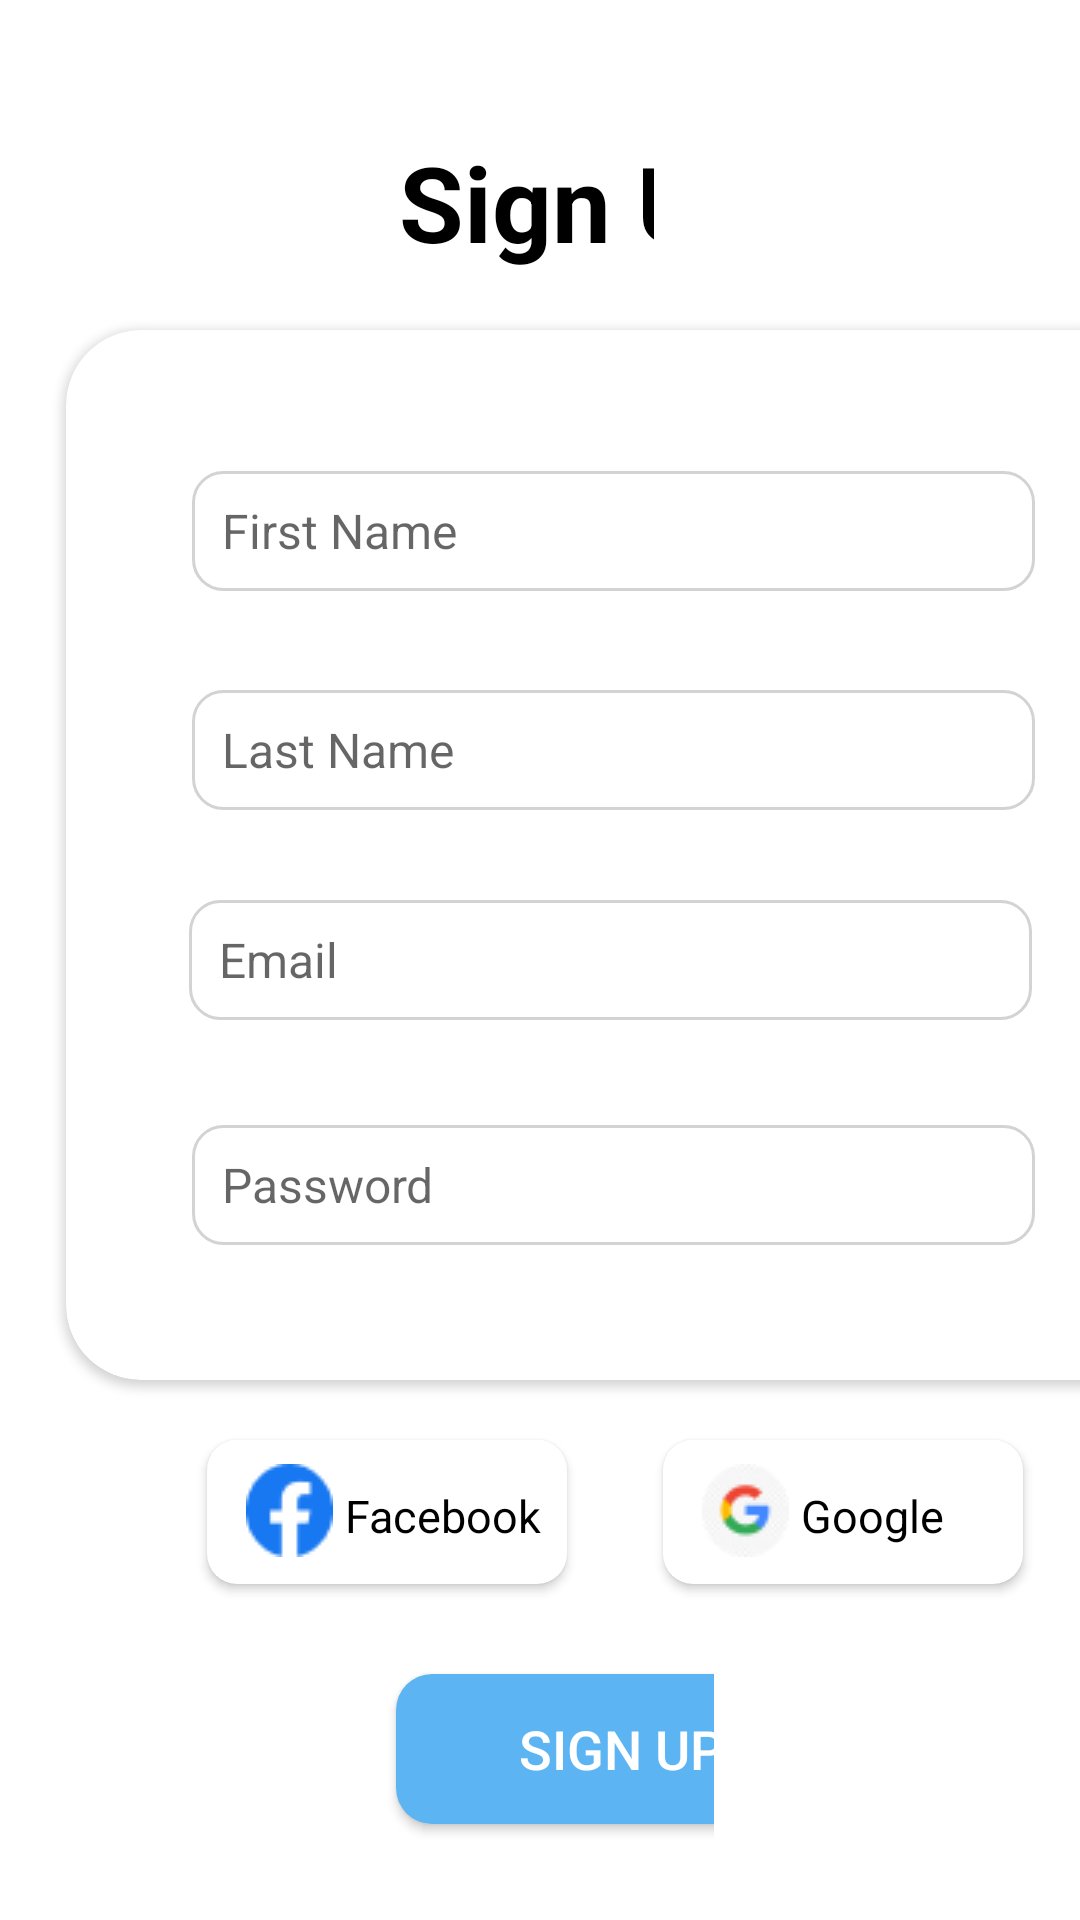

Layout XML and referenced resources for this Android screen:
<!-- AndroidManifest.xml: application theme Theme.Loker -->
<!-- res/layout/activity_signup.xml -->
<?xml version="1.0" encoding="utf-8"?>
<RelativeLayout xmlns:android="http://schemas.android.com/apk/res/android"
    xmlns:app="http://schemas.android.com/apk/res-auto"
    xmlns:tools="http://schemas.android.com/tools"
    android:layout_width="match_parent"
    android:layout_height="match_parent"
    tools:context=".signup"
    android:background="@color/white">


    <LinearLayout
        android:layout_width="wrap_content"
        android:layout_height="60dp"
        android:layout_alignParentStart="true"
        android:layout_alignParentTop="true"
        android:layout_alignParentEnd="true"
        android:layout_marginStart="113dp"
        android:layout_marginTop="40dp"
        android:layout_marginEnd="142dp">

        <TextView
            android:id="@+id/textView7"
            android:layout_width="130dp"
            android:layout_height="wrap_content"
            android:layout_alignParentStart="true"
            android:layout_alignParentEnd="true"
            android:layout_marginStart="20dp"
            android:layout_marginTop="4dp"
            android:layout_marginEnd="13dp"
            android:layout_marginRight="144dp"
            android:layout_marginBottom="2dp"
            android:text="Sign Up"
            android:textColor="@color/black"
            android:textSize="35sp"
            android:textStyle="bold"
            app:layout_constraintBottom_toTopOf="@+id/cardView"
            app:layout_constraintEnd_toEndOf="parent"
            app:layout_constraintHorizontal_bias="0.0"
            app:layout_constraintStart_toStartOf="parent"
            app:layout_constraintTop_toTopOf="parent"
            app:layout_constraintVertical_bias="0.25" />
    </LinearLayout>

    <LinearLayout
        android:layout_width="wrap_content"
        android:layout_height="380dp"
        android:layout_alignParentTop="true"
        android:layout_marginTop="90dp">

        <androidx.cardview.widget.CardView
            android:id="@+id/cardView"
            android:layout_width="365dp"
            android:layout_height="350dp"
            android:layout_alignParentStart="true"
            android:layout_alignParentEnd="true"
            android:layout_marginStart="22dp"
            android:layout_marginLeft="22dp"
            android:layout_marginTop="20dp"
            android:layout_marginEnd="24dp"
            android:layout_marginRight="24dp"
            app:cardCornerRadius="25dp"
            app:layout_constraintEnd_toEndOf="parent"
            app:layout_constraintHorizontal_bias="1.0"
            app:layout_constraintStart_toStartOf="parent"
            app:layout_constraintTop_toTopOf="parent">

            <EditText
                android:id="@+id/firstname"
                android:layout_width="281dp"
                android:layout_height="40dp"
                android:layout_marginLeft="42dp"
                android:layout_marginTop="47dp"
                android:background="@drawable/formlogin"
                android:ems="10"
                android:hint="First Name"
                android:inputType="textPersonName"
                android:paddingLeft="10dp"
                android:textSize="16sp" />

            <EditText
                android:id="@+id/lastname"
                android:layout_width="281dp"
                android:layout_height="40dp"
                android:layout_marginLeft="42dp"
                android:layout_marginTop="120dp"
                android:background="@drawable/formlogin"
                android:ems="10"
                android:hint="Last Name"
                android:inputType="textPersonName"
                android:paddingLeft="10dp"
                android:textSize="16sp" />

            <EditText
                android:id="@+id/emailsignup"
                android:layout_width="281dp"
                android:layout_height="40dp"
                android:layout_marginLeft="41dp"
                android:layout_marginTop="190dp"
                android:background="@drawable/formlogin"
                android:ems="10"
                android:hint="Email"
                android:inputType="textEmailAddress"
                android:paddingLeft="10dp"
                android:textSize="16sp" />

            <EditText
                android:id="@+id/passwordsignup"
                android:layout_width="281dp"
                android:layout_height="40dp"
                android:layout_marginLeft="42dp"
                android:layout_marginTop="265dp"
                android:background="@drawable/formlogin"
                android:ems="10"
                android:hint="Password"
                android:inputType="textPassword"
                android:paddingLeft="10dp"
                android:textSize="16sp" />
        </androidx.cardview.widget.CardView>
    </LinearLayout>

    <LinearLayout
        android:layout_width="match_parent"
        android:layout_height="68dp"
        android:layout_alignParentTop="true"
        android:layout_marginTop="470dp">

        <androidx.cardview.widget.CardView
            android:id="@+id/cardView3"
            android:layout_width="120dp"
            android:layout_height="48dp"
            android:layout_alignParentStart="true"
            android:layout_marginStart="69dp"
            android:layout_marginLeft="24dp"
            android:layout_marginTop="10dp"
            android:layout_marginBottom="10dp"
            app:cardCornerRadius="10dp"
            app:layout_constraintEnd_toStartOf="@+id/cardView2"
            app:layout_constraintStart_toStartOf="parent"
            app:layout_constraintTop_toTopOf="parent">

            <ImageView
                android:id="@+id/fb"
                android:layout_width="wrap_content"
                android:layout_height="wrap_content"
                android:layout_marginLeft="13dp"
                android:layout_marginTop="8dp"
                android:layout_marginBottom="9dp"
                app:srcCompat="@drawable/fb" />

            <TextView
                android:id="@+id/fbck"
                android:layout_width="171dp"
                android:layout_height="wrap_content"
                android:layout_marginLeft="46dp"
                android:layout_marginTop="15dp"
                android:layout_marginRight="8dp"
                android:layout_marginBottom="15dp"
                android:text="Facebook"
                android:textColor="#000000"
                android:textSize="15sp" />
        </androidx.cardview.widget.CardView>

        <androidx.cardview.widget.CardView
            android:id="@+id/cardView2"
            android:layout_width="120dp"
            android:layout_height="48dp"
            android:layout_below="@+id/cardView"
            android:layout_alignParentEnd="true"
            android:layout_marginStart="32dp"
            android:layout_marginLeft="155dp"
            android:layout_marginTop="10dp"
            android:layout_marginEnd="71dp"
            android:layout_marginRight="13dp"
            android:layout_toEndOf="@+id/cardView3"
            app:cardCornerRadius="10dp"
            app:layout_constraintEnd_toEndOf="parent"
            app:layout_constraintStart_toStartOf="parent"
            app:layout_constraintTop_toTopOf="parent">

            <ImageView
                android:id="@+id/ggl"
                android:layout_width="wrap_content"
                android:layout_height="wrap_content"
                android:layout_marginLeft="13dp"
                android:layout_marginTop="8dp"
                android:layout_marginBottom="9dp"
                app:srcCompat="@drawable/google" />

            <TextView
                android:id="@+id/google"
                android:layout_width="130dp"
                android:layout_height="wrap_content"
                android:layout_marginLeft="46dp"
                android:layout_marginTop="15dp"
                android:layout_marginRight="8dp"
                android:layout_marginBottom="10dp"
                android:text="Google"
                android:textColor="#000000"
                android:textSize="15sp" />
        </androidx.cardview.widget.CardView>
    </LinearLayout>

    <LinearLayout
        android:layout_width="wrap_content"
        android:layout_height="64dp"
        android:layout_alignParentStart="true"
        android:layout_alignParentTop="true"
        android:layout_alignParentEnd="true"
        android:layout_marginStart="124dp"
        android:layout_marginTop="550dp"
        android:layout_marginEnd="122dp">

        <Button
            android:id="@+id/button5"
            android:layout_width="150dp"
            android:layout_height="50dp"
            android:layout_alignParentStart="true"
            android:layout_alignParentEnd="true"
            android:layout_marginStart="8dp"
            android:layout_marginLeft="124dp"
            android:layout_marginTop="8dp"
            android:layout_marginEnd="137dp"
            android:layout_marginRight="122dp"
            android:background="@drawable/buttonsignup"
            android:text="Sign Up"
            android:textColor="#FFFFFF"
            android:textSize="18sp"
            app:backgroundTint="#5DB4F3"
            app:layout_constraintEnd_toEndOf="parent"
            app:layout_constraintStart_toStartOf="parent"
            app:layout_constraintTop_toTopOf="parent" />
    </LinearLayout>

    <LinearLayout
        android:layout_width="wrap_content"
        android:layout_height="wrap_content"
        android:layout_alignParentTop="true"
        android:layout_marginTop="650dp">

        <TextView
            android:id="@+id/textView9"
            android:layout_width="218dp"
            android:layout_height="wrap_content"
            android:layout_alignParentStart="true"
            android:layout_alignParentEnd="true"
            android:layout_marginStart="45dp"
            android:layout_marginLeft="89dp"
            android:layout_marginTop="10dp"
            android:layout_marginEnd="171dp"
            android:layout_marginRight="153dp"
            android:paddingLeft="70dp"
            android:text="Already  have  account? "
            app:layout_constraintBottom_toBottomOf="parent"
            app:layout_constraintEnd_toEndOf="parent"
            app:layout_constraintStart_toStartOf="parent" />

        <TextView
            android:id="@+id/forlogin"
            android:layout_width="50dp"
            android:layout_height="wrap_content"
            android:layout_marginLeft="-165dp"
            android:layout_marginTop="9dp"
            android:text="Login"
            android:textColor="@color/black"
            android:textSize="13sp"
            android:textStyle="bold" />

    </LinearLayout>

</RelativeLayout>
<!-- resources referenced by this layout -->
<resources>
  <color name="black">#FF000000</color>
  <color name="white">#FFFFFFFF</color>
  <!-- drawable buttonsignup (drawable) -->
  <?xml version="1.0" encoding="utf-8"?>
  <shape xmlns:android="http://schemas.android.com/apk/res/android">
  
      <corners android:radius="12dp"/>
      <solid android:color="#5DB4F3"/>
  
  </shape>
  <!-- drawable fb: png bitmap (drawable, 873 bytes) -->
  <!-- drawable formlogin (drawable) -->
  <?xml version="1.0" encoding="utf-8"?>
  <shape xmlns:android="http://schemas.android.com/apk/res/android">
      <corners android:radius="10dp"/>
      <stroke android:width="1dp"
          android:color="#D3D3D3"/>
      <solid android:color="@color/white"/>
  </shape>
  <!-- drawable google: png bitmap (drawable, 1536 bytes) -->
  <style name="Theme.Loker" parent="Theme.MaterialComponents.DayNight.DarkActionBar">
          
          <item name="colorPrimary">@color/purple_500</item>
          <item name="colorPrimaryVariant">@color/purple_700</item>
          <item name="colorOnPrimary">@color/white</item>
          
          <item name="colorSecondary">@color/teal_200</item>
          <item name="colorSecondaryVariant">@color/teal_700</item>
          <item name="colorOnSecondary">@color/black</item>
          
          <item name="android:statusBarColor" tools:targetApi="l">?attr/colorPrimaryVariant</item>
          
      </style>
  <color name="purple_500">#0A8AFE</color>
  <color name="purple_700">#2295FF</color>
  <color name="teal_200">#FF03DAC5</color>
  <color name="teal_700">#FF018786</color>
</resources>
